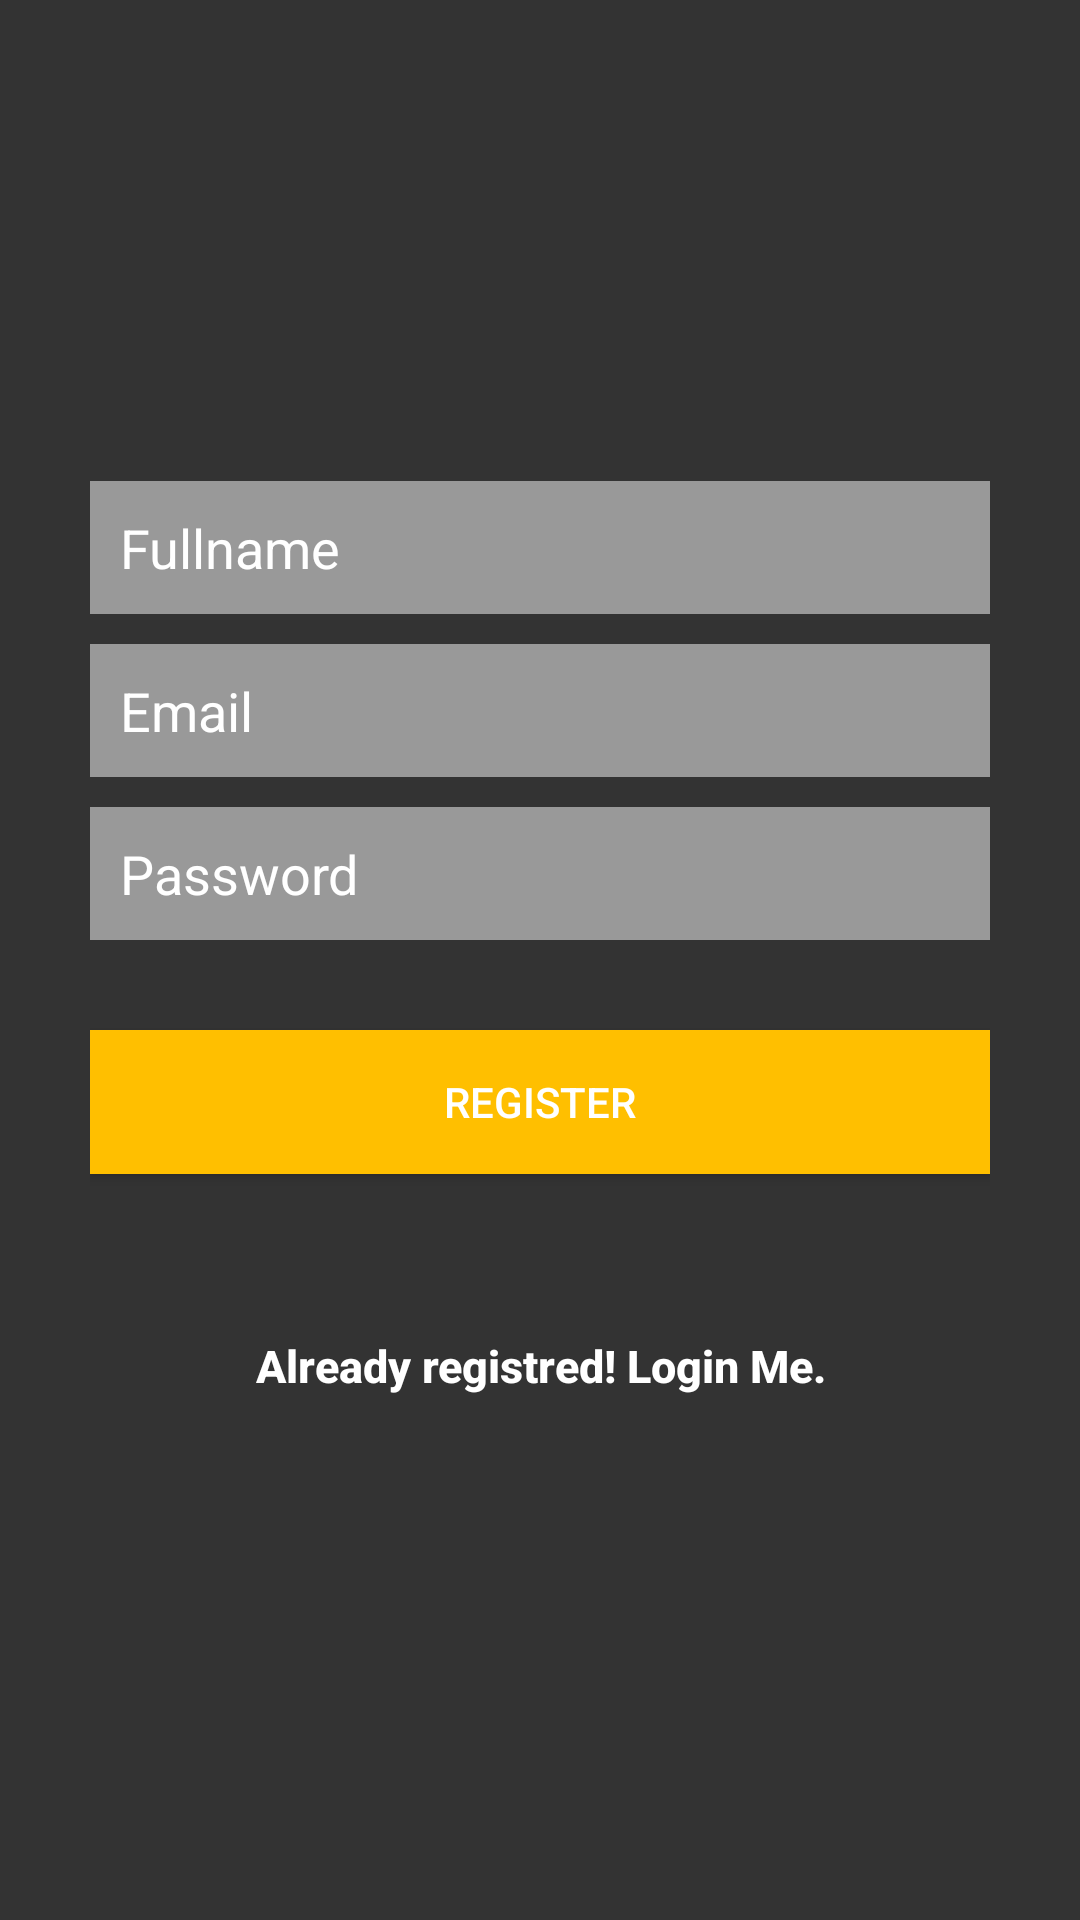

Write the Android layout XML for this screen, with the resource values it uses.
<!-- AndroidManifest.xml: application theme AppTheme -->
<!-- res/layout/activity_register.xml -->
<?xml version="1.0" encoding="utf-8"?>
<LinearLayout xmlns:android="http://schemas.android.com/apk/res/android"
    android:layout_width="fill_parent"
    android:layout_height="fill_parent"
    android:background="@color/darkGrey"
    android:gravity="center"
    android:orientation="vertical"
    android:padding="10dp" >

    <LinearLayout
        android:layout_width="fill_parent"
        android:layout_height="wrap_content"
        android:layout_gravity="center"
        android:orientation="vertical"
        android:paddingLeft="20dp"
        android:paddingRight="20dp" >

        <EditText
            android:id="@+id/name"
            android:layout_width="fill_parent"
            android:layout_height="wrap_content"
            android:layout_marginBottom="10dp"
            android:background="@color/lightGrey"
            android:hint="@string/hint_name"
            android:padding="10dp"
            android:singleLine="true"
            android:inputType="textCapWords"
            android:textColor="@color/white"
            android:textColorHint="@color/white" />

        <EditText
            android:id="@+id/email"
            android:layout_width="fill_parent"
            android:layout_height="wrap_content"
            android:layout_marginBottom="10dp"
            android:background="@color/lightGrey"
            android:hint="@string/hint_email"
            android:inputType="textEmailAddress"
            android:padding="10dp"
            android:singleLine="true"
            android:textColor="@color/white"
            android:textColorHint="@color/white" />

        <EditText
            android:id="@+id/password"
            android:layout_width="fill_parent"
            android:layout_height="wrap_content"
            android:layout_marginBottom="10dp"
            android:background="@color/lightGrey"
            android:hint="@string/hint_password"
            android:inputType="textPassword"
            android:padding="10dp"
            android:singleLine="true"
            android:textColor="@color/white"
            android:textColorHint="@color/white" />

        

        <Button
            android:id="@+id/btnRegister"
            android:layout_width="fill_parent"
            android:layout_height="wrap_content"
            android:layout_marginTop="20dip"
            android:background="@color/smoothYellow"
            android:text="@string/btn_register"
            android:textColor="@color/white" />

        

        <Button
            android:id="@+id/btnLinkToLoginScreen"
            android:layout_width="fill_parent"
            android:layout_height="wrap_content"
            android:layout_marginTop="40dip"
            android:background="@null"
            android:text="@string/btn_link_to_login"
            android:textAllCaps="false"
            android:textStyle="bold"
            android:textColor="@color/white"
            android:textSize="15dp" />
    </LinearLayout>

</LinearLayout>
<!-- resources referenced by this layout -->
<resources>
  <color name="darkGrey">#333333</color>
  <color name="lightGrey">#999999</color>
  <color name="smoothYellow">#FFBF00</color>
  <color name="white">#FFFFFF</color>
  <string name="btn_link_to_login">Already registred! Login Me.</string>
  <string name="btn_register">REGISTER</string>
  <string name="hint_email">Email</string>
  <string name="hint_name">Fullname</string>
  <string name="hint_password">Password</string>
  <style name="AppTheme" parent="Theme.AppCompat.Light.NoActionBar">
          
          <item name="colorPrimary">@color/colorSecondary</item>
          <item name="colorPrimaryDark">@color/colorPrimaryDark</item>
          <item name="colorAccent">@color/colorAccent</item>
      </style>
  <color name="colorSecondary">#cb9800</color>
  <color name="colorPrimaryDark">#00574B</color>
  <color name="colorAccent">#D81B60</color>
</resources>
